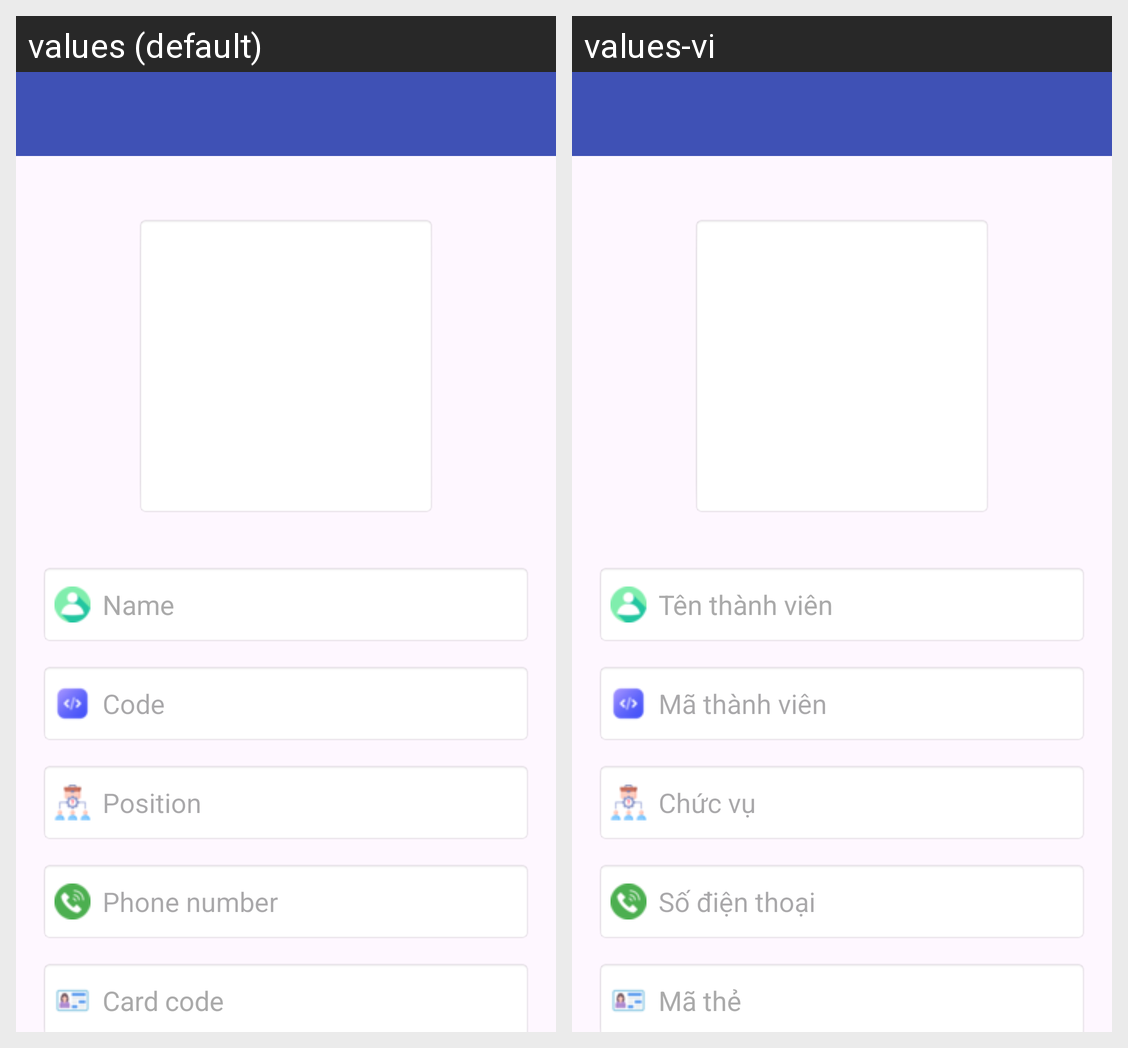

The Android screen above is rendered under two locales of the same app. Produce the string resources it draws, with the default and per-locale values.
Android screen res/layout/add_new_employee_activity.xml rendered under 2 locales, left to right: values (default), values-vi. Device: Nexus 5 (rendered at 1080×1920; each locale shown at half size, 540×960, under a caption strip naming it); theme Theme.Test_pro.
Strings drawn on this screen, with the default value and each locale's value (text and hints the layout hard-codes, and strings that could not be matched under every locale, appear in the picture but are not listed):

member_name
  values: Name
  values-vi: Tên thành viên

staff_code
  values: Code
  values-vi: Mã thành viên

position
  values: Position
  values-vi: Chức vụ

phone_number
  values: Phone number
  values-vi: Số điện thoại

card_code
  values: Card code
  values-vi: Mã thẻ
